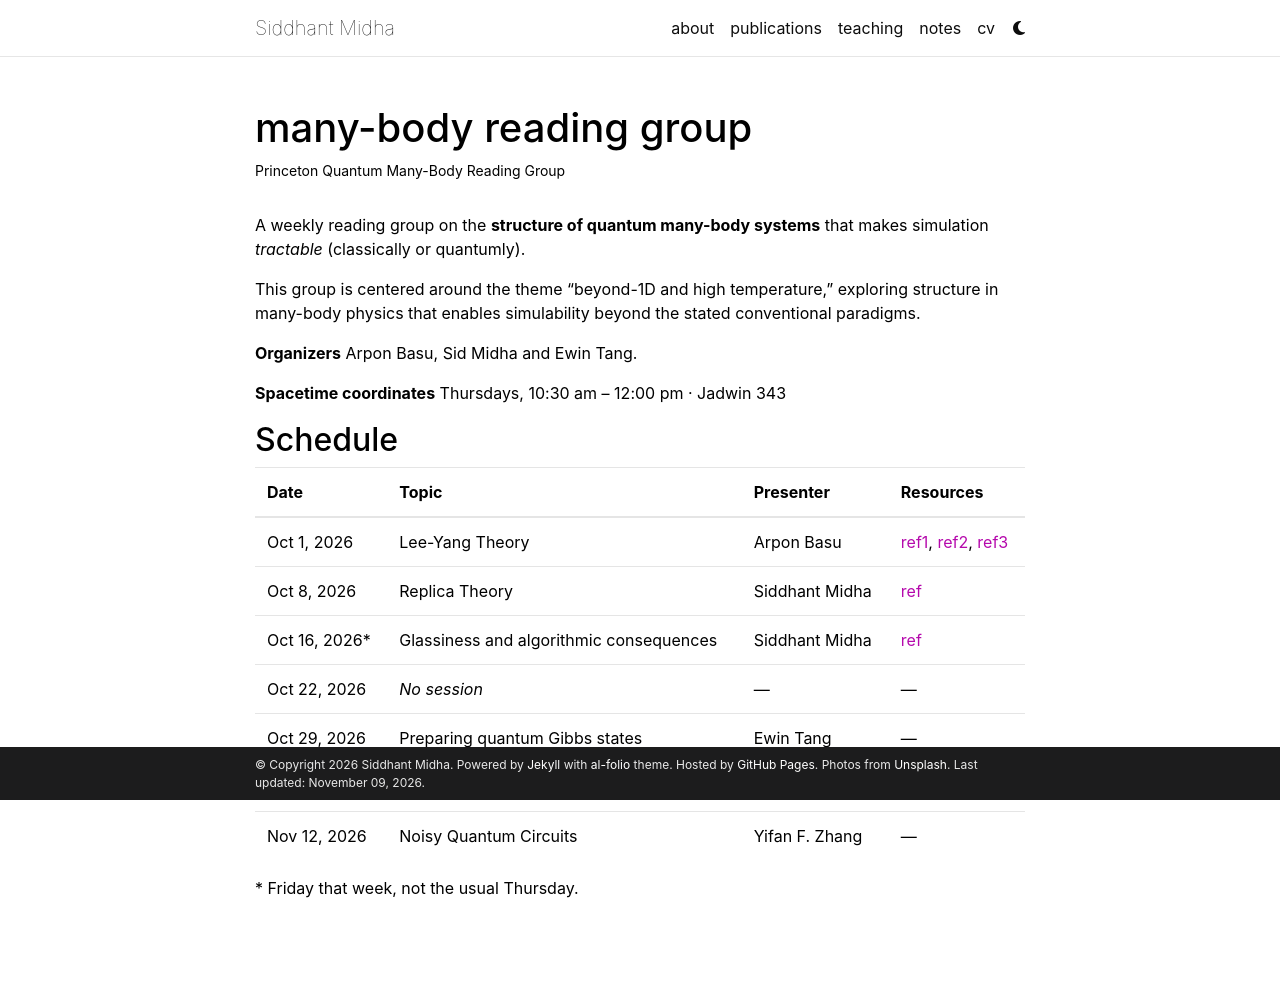

repository: siddhant-midha/siddhant-midha.github.io · page: many-body-reading-group/index.html · generator: jekyll

---
layout: page
title: many-body reading group
permalink: /many-body-reading-group/
description: Princeton Quantum Many-Body Reading Group
nav: false
sitemap: false # unlisted: reachable only via the direct link
---

A weekly reading group on the **structure of quantum many-body systems** that makes simulation _tractable_ (classically or quantumly).

This group is centered around the theme "beyond-1D and high temperature," exploring structure in many-body physics that enables simulability beyond the stated conventional paradigms. 

**Organizers** Arpon Basu, Sid Midha and Ewin Tang.

**Spacetime coordinates** Thursdays, 10:30 am – 12:00 pm · Jadwin 343


## Schedule

| Date | Topic | Presenter | Resources |
| :--- | :--- | :--- | :--- |
| Oct 1, 2026 | Lee-Yang Theory | Arpon Basu | [ref1](https://www.tifr.res.in/~piyush.srivastava/docs/phase.pdf "Srivastava, The Lee-Yang Theory of Phase Transitions"), [ref2](https://projecteuclid.org/journals/communications-in-mathematical-physics/volume-80/issue-2/A-general-Lee-Yang-theorem-for-one-component-and-multicomponent/cmp/1103919874.full "A general Lee-Yang theorem for one-component and multicomponent ferromagnets"), [ref3](https://arxiv.org/abs/2602.03605 "Lee-Yang tensors and Hamiltonian complexity") |
| Oct 8, 2026 | Replica Theory | Siddhant Midha | [ref](https://people.stat.ucla.edu/ywu/research/documents/BOOKS/SpinGlassInformation.pdf "Nishimori, Statistical Physics of Spin Glasses and Information Processing") |
| Oct 16, 2026\* | Glassiness and algorithmic consequences | Siddhant Midha | [ref](https://arxiv.org/abs/2510.08497 "Average-case quantum complexity from glassiness") |
| Oct 22, 2026 | *No session* | — | — |
| Oct 29, 2026 | Preparing quantum Gibbs states | Ewin Tang | — |
| Nov 5, 2026 | Spectral gap of the Heisenberg model | Yarden Sheffer | — |
| Nov 12, 2026 | Noisy Quantum Circuits | Yifan F. Zhang | — |
{: .table}

\* Friday that week, not the usual Thursday.
